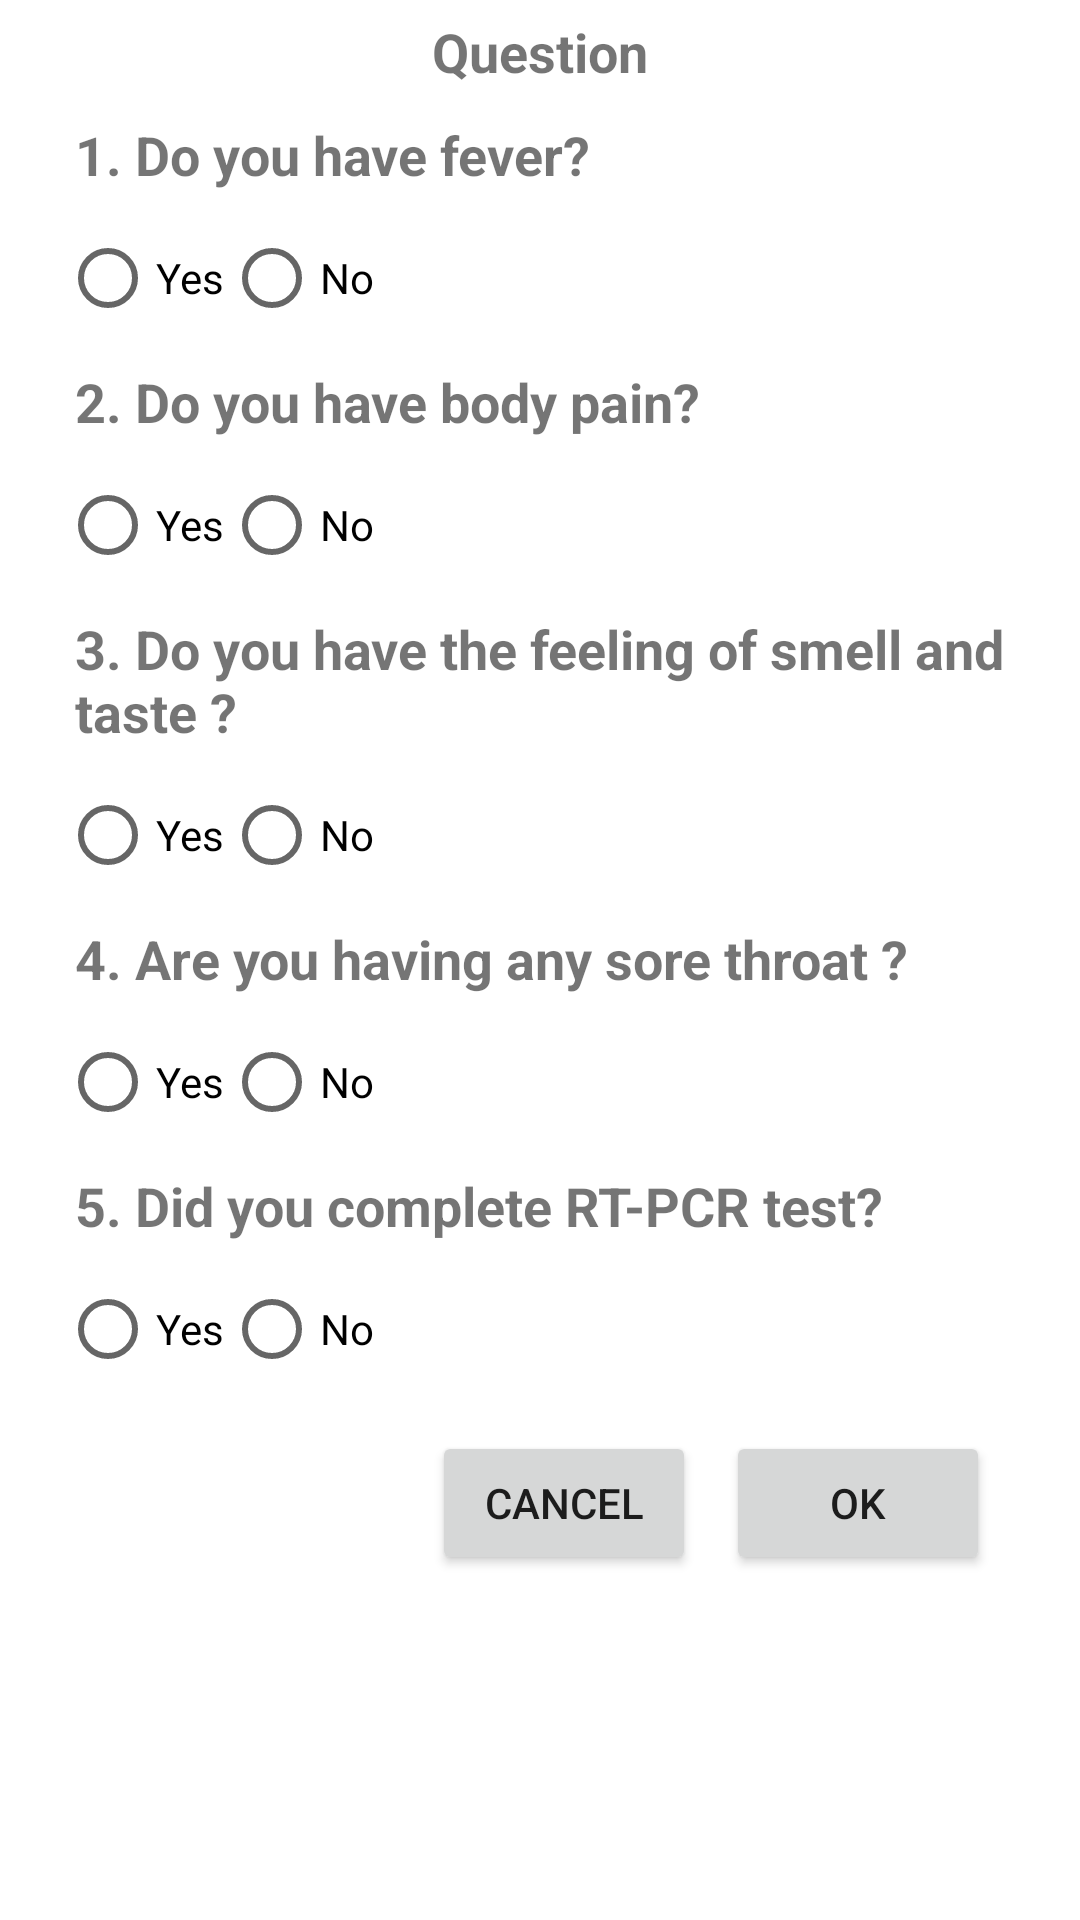

Here is an Android app screen rendered from its layout file. Give the layout XML and the strings, colors and styles it references.
<!-- AndroidManifest.xml: application theme Theme.CovidTracking -->
<!-- res/layout/question_alertdialog.xml -->
<?xml version="1.0" encoding="utf-8"?>

<RelativeLayout android:layout_width="match_parent"
    android:layout_height="wrap_content"
    android:layout_marginBottom="10dp"
    xmlns:android="http://schemas.android.com/apk/res/android">


<LinearLayout
    android:orientation="vertical"
    xmlns:android="http://schemas.android.com/apk/res/android"
    android:layout_width="match_parent"
    android:layout_height="wrap_content">

    <TextView
        android:layout_width="match_parent"
        android:text="Question"
        android:textAlignment="center"
        android:textStyle="bold"
        android:textSize="18dp"
        android:padding="5dp"
        android:layout_height="wrap_content"
        android:gravity="center_horizontal" />

    <TextView
        android:layout_width="match_parent"
        android:text="@string/question_1"
        android:textStyle="bold"
        android:textSize="18dp"
        android:padding="5dp"
        android:layout_marginLeft="20dp"
        android:layout_height="wrap_content" />
    <RadioGroup
        android:layout_marginLeft="20dp"
        android:layout_gravity="start"
        android:orientation="horizontal"
        android:layout_width="wrap_content"
        android:layout_height="wrap_content" >

        <RadioButton
            android:id="@+id/q1_yes_RB"
            android:layout_width="match_parent"
            android:layout_height="wrap_content"
            android:text="Yes" />

        <RadioButton
            android:id="@+id/q1_no_RB"
            android:layout_width="match_parent"
            android:layout_height="wrap_content"
            android:text="No" />
    </RadioGroup>

    <TextView
        android:layout_width="match_parent"
        android:text="@string/question_2"
        android:textStyle="bold"
        android:textSize="18dp"
        android:padding="5dp"
        android:layout_marginLeft="20dp"
        android:layout_height="wrap_content" />
    <RadioGroup
        android:layout_marginLeft="20dp"
        android:layout_gravity="start"
        android:orientation="horizontal"
        android:layout_width="wrap_content"
        android:layout_height="wrap_content" >

        <RadioButton
            android:id="@+id/q2_yes_RB"
            android:layout_width="match_parent"
            android:layout_height="wrap_content"
            android:text="Yes" />

        <RadioButton
            android:id="@+id/q2_no_RB"
            android:layout_width="match_parent"
            android:layout_height="wrap_content"
            android:text="No" />


    </RadioGroup>

    <TextView
        android:layout_width="match_parent"
        android:text="@string/question_3"
        android:textStyle="bold"
        android:textSize="18dp"
        android:layout_marginRight="20sp"
        android:padding="5dp"
        android:layout_marginLeft="20dp"
        android:layout_height="wrap_content" />
    <RadioGroup
        android:layout_marginLeft="20dp"
        android:layout_gravity="start"
        android:orientation="horizontal"
        android:layout_width="wrap_content"
        android:layout_height="wrap_content" >

        <RadioButton
            android:id="@+id/q3_yes_RB"
            android:layout_width="match_parent"
            android:layout_height="wrap_content"
            android:text="Yes" />

        <RadioButton
            android:id="@+id/q3_no_RB"
            android:layout_width="match_parent"
            android:layout_height="wrap_content"
            android:text="No" />


    </RadioGroup>

    <TextView
        android:layout_width="match_parent"
        android:text="@string/question_4"
        android:textStyle="bold"
        android:textSize="18dp"
        android:layout_marginRight="20sp"
        android:padding="5dp"
        android:layout_marginLeft="20dp"
        android:layout_height="wrap_content" />
    <RadioGroup
        android:layout_marginLeft="20dp"
        android:layout_gravity="start"
        android:orientation="horizontal"
        android:layout_width="wrap_content"
        android:layout_height="wrap_content" >

        <RadioButton
            android:id="@+id/q4_yes_RB"
            android:layout_width="match_parent"
            android:layout_height="wrap_content"
            android:text="Yes" />

        <RadioButton
            android:id="@+id/q4_no_RB"
            android:layout_width="match_parent"
            android:layout_height="wrap_content"
            android:text="No" />


    </RadioGroup>

    <TextView
        android:layout_width="match_parent"
        android:text="@string/question_5"
        android:textStyle="bold"
        android:textSize="18dp"
        android:layout_marginRight="20sp"
        android:padding="5dp"
        android:layout_marginLeft="20dp"
        android:layout_height="wrap_content" />
    <RadioGroup
        android:layout_marginLeft="20dp"
        android:layout_gravity="start"
        android:orientation="horizontal"
        android:layout_width="wrap_content"
        android:layout_height="wrap_content" >

        <RadioButton
            android:id="@+id/q5_yes_RB"
            android:layout_width="match_parent"
            android:layout_height="wrap_content"
            android:text="Yes" />

        <RadioButton
            android:id="@+id/q5_no_RB"
            android:layout_width="match_parent"
            android:layout_height="wrap_content"
            android:text="No" />


    </RadioGroup>

    <LinearLayout
        android:orientation="horizontal"
        android:layout_gravity="right"
        android:layout_width="wrap_content"
        android:layout_marginRight="20dp"
        android:layout_height="wrap_content">

        <Button
            android:text="Cancel"
            android:layout_gravity="center"
            android:layout_width="wrap_content"
            android:layout_margin="10dp"
            android:id="@+id/cancel_custom_alart"
            android:layout_height="wrap_content"/>

        <Button
            android:layout_marginRight="10dp"
            android:id="@+id/ok_custom_alart"
            android:layout_marginTop="10dp"
            android:layout_marginBottom="10dp"
            android:text="ok"
            android:layout_gravity="center"
            android:layout_width="wrap_content"
            android:layout_height="wrap_content"/>

    </LinearLayout>


</LinearLayout>


</RelativeLayout>
<!-- resources referenced by this layout -->
<resources>
  <string name="question_1">1. Do you have fever?</string>
  <string name="question_2">2. Do you have body pain?</string>
  <string name="question_3">3. Do you have the feeling of smell and taste ?</string>
  <string name="question_4">4. Are you having any sore throat ?</string>
  <string name="question_5">5. Did you complete RT-PCR test?</string>
  <style name="Theme.CovidTracking" parent="Theme.MaterialComponents.DayNight.NoActionBar">
          
          <item name="colorPrimary">@color/purple_500</item>
          <item name="colorPrimaryVariant">@color/purple_700</item>
          <item name="colorOnPrimary">@color/white</item>
          
          <item name="colorSecondary">@color/teal_200</item>
          <item name="colorSecondaryVariant">@color/teal_700</item>
          <item name="colorOnSecondary">@color/black</item>
          
          <item name="android:statusBarColor" tools:targetApi="l">?attr/colorPrimaryVariant</item>
          
      </style>
  <color name="purple_500">#FF6200EE</color>
  <color name="purple_700">#FF3700B3</color>
  <color name="white">#FFFFFFFF</color>
  <color name="teal_200">#FF03DAC5</color>
  <color name="teal_700">#FF018786</color>
  <color name="black">#FF000000</color>
</resources>
